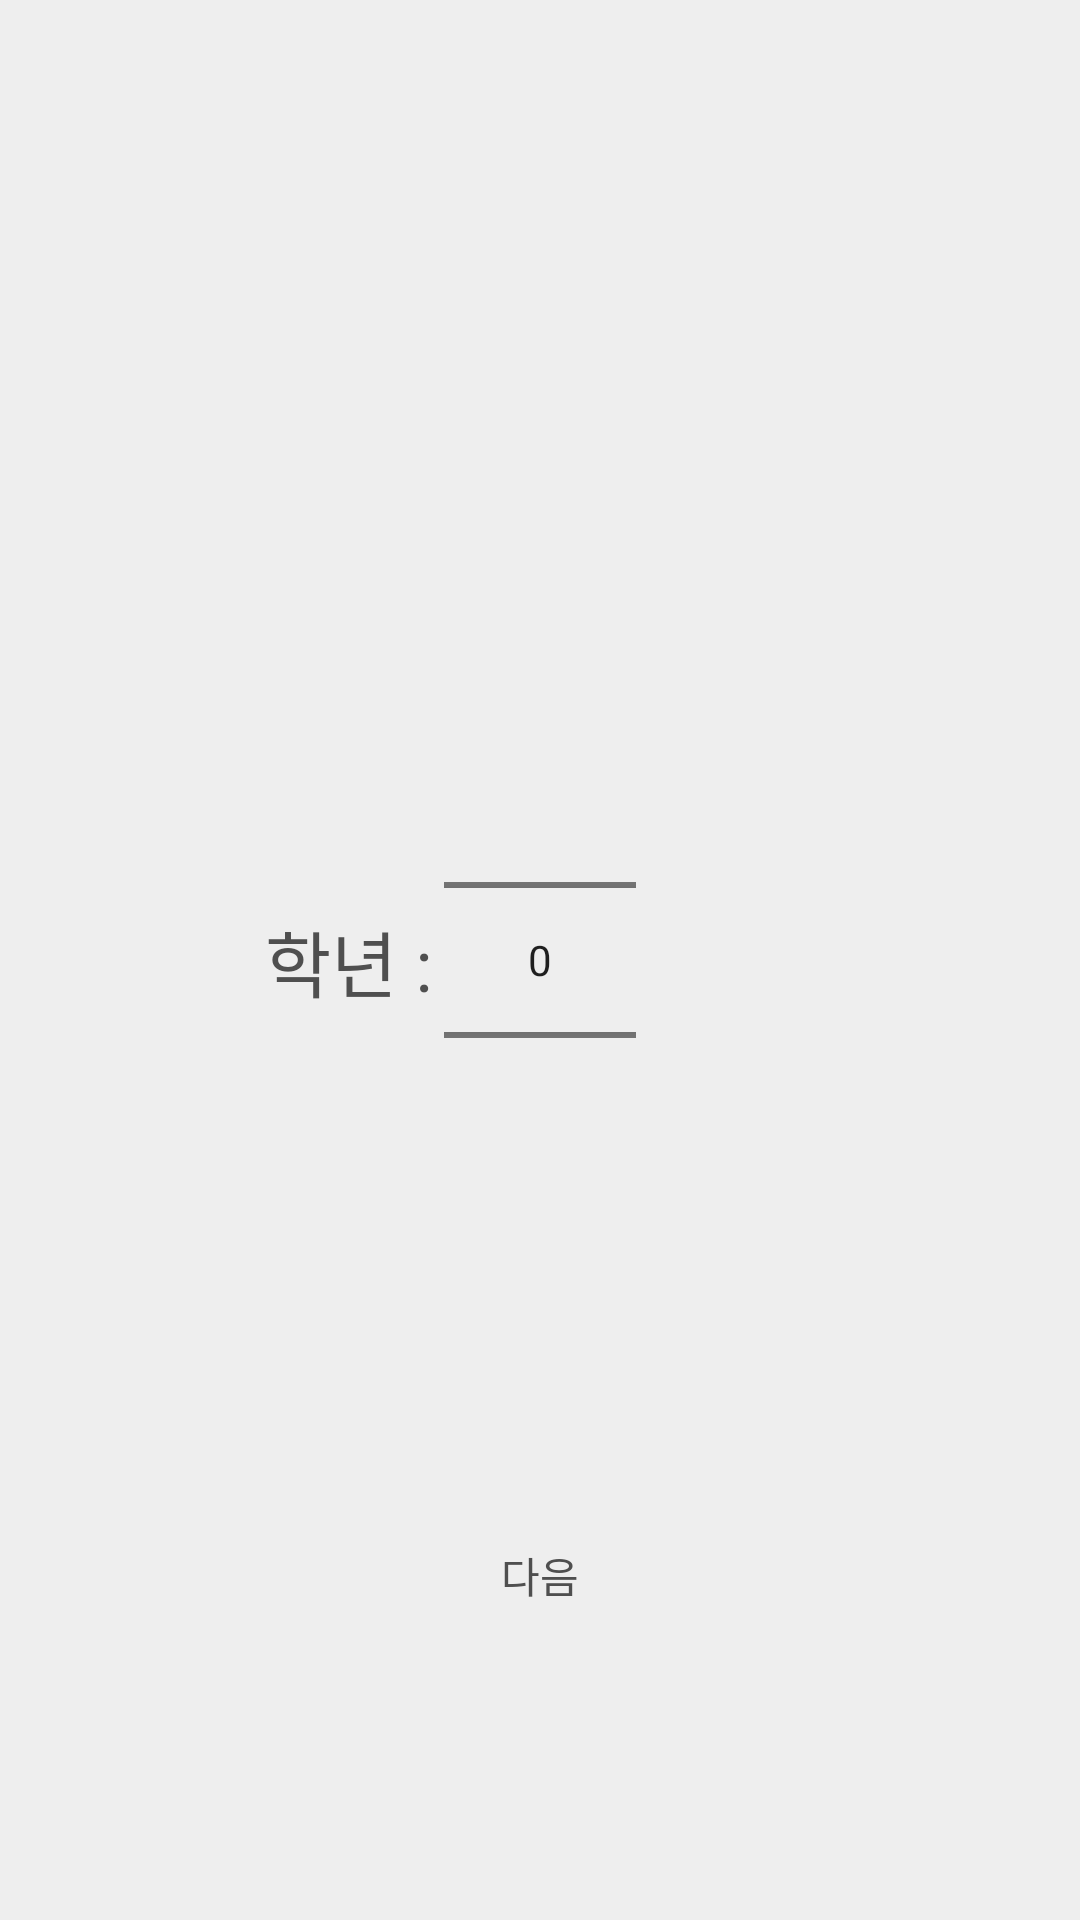

Produce the Android XML layout that renders to this screen, including the resource entries it uses.
<!-- AndroidManifest.xml: application theme AppTheme.Transparent -->
<!-- res/layout/fragment_layout_grade_grade.xml -->
<?xml version="1.0" encoding="utf-8"?>
<androidx.constraintlayout.widget.ConstraintLayout
        xmlns:android="http://schemas.android.com/apk/res/android"
        xmlns:app="http://schemas.android.com/apk/res-auto"
        android:layout_width="match_parent"
        android:layout_height="match_parent">

    <TextView
            android:id="@+id/whatGrade"
            android:layout_width="wrap_content"
            android:layout_height="wrap_content"

            android:textSize="24sp"
            android:text="학년 :"

            android:layout_margin="4dp"

            app:layout_constraintEnd_toStartOf="@id/picker"
            app:layout_constraintTop_toTopOf="parent"
            app:layout_constraintBottom_toBottomOf="parent"/>

    <NumberPicker
            android:id="@+id/picker"
            android:layout_width="wrap_content"
            android:layout_height="wrap_content"

            app:layout_constraintStart_toStartOf="parent"
            app:layout_constraintEnd_toEndOf="parent"
            app:layout_constraintTop_toTopOf="parent"
            app:layout_constraintBottom_toBottomOf="parent"/>

    <Button
            android:id="@+id/nextBtn"
            android:layout_width="wrap_content"
            android:layout_height="wrap_content"

            android:text="다음"
            android:background="@color/none"

            app:layout_constraintStart_toStartOf="parent"
            app:layout_constraintEnd_toEndOf="parent"
            app:layout_constraintTop_toBottomOf="@id/picker"
            app:layout_constraintBottom_toBottomOf="parent"/>

</androidx.constraintlayout.widget.ConstraintLayout>
<!-- resources referenced by this layout -->
<resources>
  <color name="none">#00000000</color>
  <style name="AppTheme.Transparent" parent="AppTheme">
          <item name="android:windowBackground">@android:color/transparent</item>
          <item name="android:windowDrawsSystemBarBackgrounds">true</item>
      </style>
  <style name="AppTheme" parent="Theme.MaterialComponents.DayNight.NoActionBar">
          <item name="colorPrimary">@color/colorPrimary</item>
          <item name="colorPrimaryDark">@color/colorPrimaryDark</item>
          <item name="colorAccent">@color/colorAccent</item>
          <item name="android:colorBackground">@color/colorWhite</item>
          <item name="android:textColor">@color/colorBlack</item>
  
          <item name="android:fitsSystemWindows">true</item>
          <item name="android:navigationBarColor">@color/transparentBlack</item>
      </style>
  <color name="colorPrimary">#FFAA36</color>
  <color name="colorPrimaryDark">#FF970B</color>
  <color name="colorAccent">#D81B60</color>
  <color name="colorWhite">#FFEEEEEE</color>
  <color name="colorBlack">#FF4f4f4f</color>
  <color name="transparentBlack">#11000000</color>
</resources>
